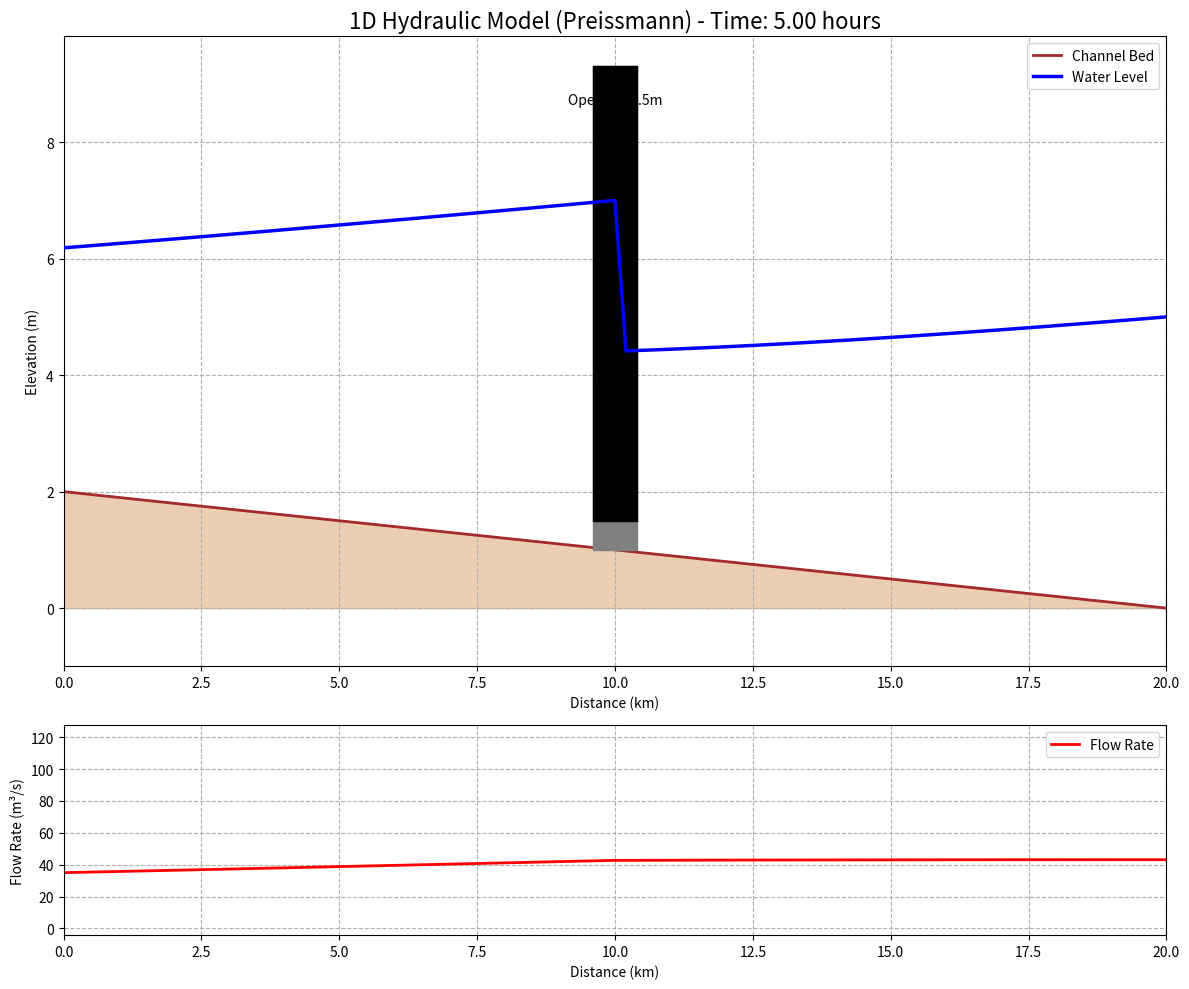

Reproduce this figure in Python.
import numpy as np
import matplotlib.pyplot as plt
from matplotlib.animation import FuncAnimation
import warnings

warnings.filterwarnings("ignore", category=RuntimeWarning)

# --- 1. Model Parameters ---
L=20000.0; nx=101; dx=L/(nx-1)
B=20.0; n_manning=0.025; S0=0.0001; g=9.81
T_total=3600*5; dt=60
gate_pos_idx=int(10000/dx); gate_opening=0.5; Cd=0.6
Q_initial=30.0; Q_upstream_new=35.0; H_downstream_initial=5.0
theta=0.6

# --- 2. Grid and Bed Elevation ---
x = np.linspace(0, L, nx)
z_bed = S0 * (L - x)

# --- 3. Initial Conditions ---
def calculate_initial_conditions_corrected(Q_val, H_down, z_bed_arr, B_val, n_val, S0_val, nx_val, dx_val, gate_idx, gate_open, cd_val):
    H = np.zeros(nx_val)
    H[nx_val-1] = H_down
    for i in range(nx_val-2, gate_idx, -1):
        y_i1=H[i+1]-z_bed_arr[i+1]; A_i1=B_val*y_i1; R_i1=A_i1/(B_val+2*y_i1)
        Sf_i1=(Q_val*n_val/(A_i1*R_i1**(2.0/3.0)))**2; H[i]=H[i+1]+(S0_val-Sf_i1)*dx_val
    y_down_gate = H[gate_idx+1]-z_bed_arr[gate_idx+1]
    if y_down_gate>0.9*gate_open: H[gate_idx]=(Q_val/(cd_val*gate_open*B_val))**2/(2*g)+H[gate_idx+1]
    else: H[gate_idx]=((Q_val/(cd_val*gate_open*B_val))**2/(2*g))+z_bed_arr[gate_idx]
    for i in range(gate_idx-1,-1,-1):
        y_i1=H[i+1]-z_bed_arr[i+1]; A_i1=B_val*y_i1; R_i1=A_i1/(B_val+2*y_i1)
        Sf_i1=(Q_val*n_val/(A_i1*R_i1**(2.0/3.0)))**2; H[i]=H[i+1]+(S0_val-Sf_i1)*dx_val
    return H, np.full(nx_val, Q_val)

print("Calculating corrected initial conditions...")
H, Q = calculate_initial_conditions_corrected(Q_initial, H_downstream_initial, z_bed, B, n_manning, S0, nx, dx, gate_pos_idx, gate_opening, Cd)

# --- 4. Preissmann Solver with Newton-Raphson (Corrected Jacobian) ---
def solve_preissmann_newton(H_n, Q_n, dt, dx, B, n, S0, g, z_bed, theta, Q_bc, H_bc, gate_idx, gate_open, Cd):
    nx = len(H_n)
    H_k, Q_k = H_n.copy(), Q_n.copy()

    for k_iter in range(15):
        M=np.zeros((2*nx,2*nx)); P=np.zeros(2*nx); epsilon=1e-5

        for i in range(nx-1):
            if i == gate_idx: continue
            y_i_k,y_i1_k=H_k[i]-z_bed[i],H_k[i+1]-z_bed[i+1]
            A_i_k,A_i1_k=B*y_i_k if y_i_k>epsilon else epsilon, B*y_i1_k if y_i1_k>epsilon else epsilon

            j=2*i
            M[j,2*i],M[j,2*i+2]=-theta/dx,theta/dx
            M[j,2*i+1],M[j,2*i+3]=B/(2*dt),B/(2*dt)
            P[j]=theta/dx*(Q_k[i+1]-Q_k[i])+(1-theta)/dx*(Q_n[i+1]-Q_n[i])+B/(2*dt)*((H_k[i]-H_n[i])+(H_k[i+1]-H_n[i+1]))

            j=2*i+1
            Q_avg_k,A_avg_k=(Q_k[i]+Q_k[i+1])/2,(A_i_k+A_i1_k)/2
            R_avg_k=A_avg_k/(B+2*(A_avg_k/B))
            Sf_k=n**2*Q_avg_k*abs(Q_avg_k)/(A_avg_k**2*R_avg_k**(4/3)) if A_avg_k>epsilon else 0

            M[j,2*i]=1/(2*dt)+theta*2*Q_k[i]/(A_i_k*dx)
            M[j,2*i+1]=theta*(-g*A_i_k/dx+Q_k[i]**2*B/(A_i_k**2*dx))
            M[j,2*i+2]=1/(2*dt)-theta*2*Q_k[i+1]/(A_i1_k*dx)
            M[j,2*i+3]=theta*(g*A_i1_k/dx-Q_k[i+1]**2*B/(A_i1_k**2*dx))

            Q_avg_n, A_avg_n = (Q_n[i]+Q_n[i+1])/2, (B*(H_n[i]-z_bed[i])+B*(H_n[i+1]-z_bed[i+1]))/2
            R_avg_n=A_avg_n/(B+2*(A_avg_n/B))
            Sf_n=n**2*Q_avg_n*abs(Q_avg_n)/(A_avg_n**2*R_avg_n**(4/3)) if A_avg_n>epsilon else 0

            P[j]=(Q_avg_k-Q_avg_n)/dt+\
                  theta/dx*((Q_k[i+1]**2/A_i1_k)-(Q_k[i]**2/A_i_k))+(1-theta)/dx*((Q_n[i+1]**2/(B*(H_n[i+1]-z_bed[i+1])))-(Q_n[i]**2/(B*(H_n[i]-z_bed[i])))) + \
                  g*theta*A_avg_k/dx*(H_k[i+1]-H_k[i])+g*(1-theta)*A_avg_n/dx*(H_n[i+1]-H_n[i])-\
                  g*theta*A_avg_k*(S0-Sf_k)-g*(1-theta)*A_avg_n*(S0-Sf_n)

        i=gate_idx; y_up_k,y_down_k=H_k[i]-z_bed[i],H_k[i+1]-z_bed[i+1]
        j=2*i; M[j,:],P[j]=0,Q_k[i]-Q_k[i+1]; M[j,j],M[j,j+2]=1,-1
        j=2*i+1; M[j,:],P[j]=0,0
        if y_down_k>0.9*gate_open:
            delta_H_k=H_k[i]-H_k[i+1]
            Q_gate_k=Cd*B*gate_open*np.sqrt(2*g*max(0,delta_H_k))
            d_Qgate_dHup=Cd*B*gate_open*np.sqrt(g/2)/np.sqrt(delta_H_k) if delta_H_k>epsilon else 0
            M[j,2*i+2]=1; M[j,2*i+1]=-d_Qgate_dHup; M[j,2*i+3]=d_Qgate_dHup
            P[j]=Q_k[i+1]-Q_gate_k
        else:
            Q_gate_k=Cd*B*gate_open*np.sqrt(2*g*max(0,y_up_k))
            d_Qgate_dHup=Cd*B*gate_open*np.sqrt(g/(2*y_up_k)) if y_up_k>epsilon else 0
            M[j,2*i+2]=1; M[j,2*i+1]=-d_Qgate_dHup
            P[j]=Q_k[i+1]-Q_gate_k

        M[-2,:],P[-2]=0,Q_k[0]-Q_bc; M[-2,0]=1
        M[-1,:],P[-1]=0,H_k[-1]-H_bc; M[-1,-1]=1

        try: sol=np.linalg.solve(M,-P)
        except np.linalg.LinAlgError: return H_n,Q_n
        H_k+=sol[1::2]; Q_k+=sol[0::2]
        if np.max(np.abs(sol))<1e-3: return H_k,Q_k
    return H_k,Q_k

# --- 5. Main Loop ---
nt=int(T_total/dt)
H_results,Q_results=[],[]
print(f"Using final, correct Preissmann scheme. dt={dt}s, nt={nt} steps.")
for t_step in range(nt):
    current_time=t_step*dt
    if current_time<3600: Q_bc=Q_initial
    else: Q_bc=Q_initial+(Q_upstream_new-Q_initial)*min(1.0,(current_time-3600)/1800)

    if t_step%10==0: H_results.append(H.copy()); Q_results.append(Q.copy())
    H,Q=solve_preissmann_newton(H,Q,dt,dx,B,n_manning,S0,g,z_bed,theta,Q_bc,H_downstream_initial,gate_pos_idx,gate_opening,Cd)
    if np.any(H-z_bed<0.01): H[H-z_bed<0.01]=z_bed[H-z_bed<0.01]+0.01

    if t_step%(nt//10)==0: print(f"Progress: {100*t_step/nt:.0f}%")
H_results.append(H.copy()); Q_results.append(Q.copy())
print("Simulation complete!")

# --- 6. Visualization ---
fig, (ax1, ax2) = plt.subplots(2, 1, figsize=(12, 10), gridspec_kw={'height_ratios': [3, 1]})
max_h,min_h=np.max(H_results),z_bed.min()
max_q,min_q=np.max(Q_results),np.min(Q_results)
gate_struct_top=max_h+1.0

def update_plot(frame_index):
    if frame_index>=len(H_results): return
    time_in_hours=(frame_index*10*dt)/3600
    H_t,Q_t=H_results[frame_index],Q_results[frame_index]
    ax1.clear(); ax2.clear()
    ax1.plot(x/1000,z_bed,color='brown',lw=2,label='Channel Bed')
    ax1.fill_between(x/1000,0,z_bed,color='peru',alpha=0.4)
    gate_x,gate_w=x[gate_pos_idx]/1000,(dx/1000)*2
    ax1.fill_between([gate_x-gate_w,gate_x+gate_w],z_bed[gate_pos_idx],gate_struct_top,color='gray',zorder=10)
    ax1.fill_between([gate_x-gate_w,gate_x+gate_w],z_bed[gate_pos_idx]+gate_opening,gate_struct_top,color='black',zorder=11)
    ax1.text(gate_x,gate_struct_top-0.2,f'Gate\nOpening: {gate_opening}m',ha='center',va='top',fontsize=10)
    ax1.plot(x/1000,H_t,color='blue',lw=2.5,label='Water Level',zorder=20)
    ax1.set_title(f'1D Hydraulic Model (Preissmann) - Time: {time_in_hours:.2f} hours',fontsize=16)
    ax1.set_xlabel('Distance (km)'); ax1.set_ylabel('Elevation (m)')
    ax1.set_ylim(min_h-1,max_h+1.5); ax1.set_xlim(0,L/1000)
    ax1.grid(True,linestyle='--'); ax1.legend(loc='upper right')
    ax2.plot(x/1000,Q_t,color='red',lw=2,label='Flow Rate')
    ax2.set_xlabel('Distance (km)'); ax2.set_ylabel('Flow Rate (m³/s)')
    ax2.set_ylim(min_q-5,max_q+5); ax2.set_xlim(0,L/1000)
    ax2.grid(True,linestyle='--'); ax2.legend(loc='upper right')
    fig.tight_layout()

print("Generating final Preissmann GIF animation...")
num_frames=len(H_results)
ani=FuncAnimation(fig,update_plot,frames=num_frames,interval=100)
try:
    ani.save('hydraulic_simulation_preissmann_final.gif',writer='pillow',fps=15)
    print("Successfully saved final GIF to: hydraulic_simulation_preissmann_final.gif")
except Exception as e:
    print(f"Failed to save GIF: {e}")
